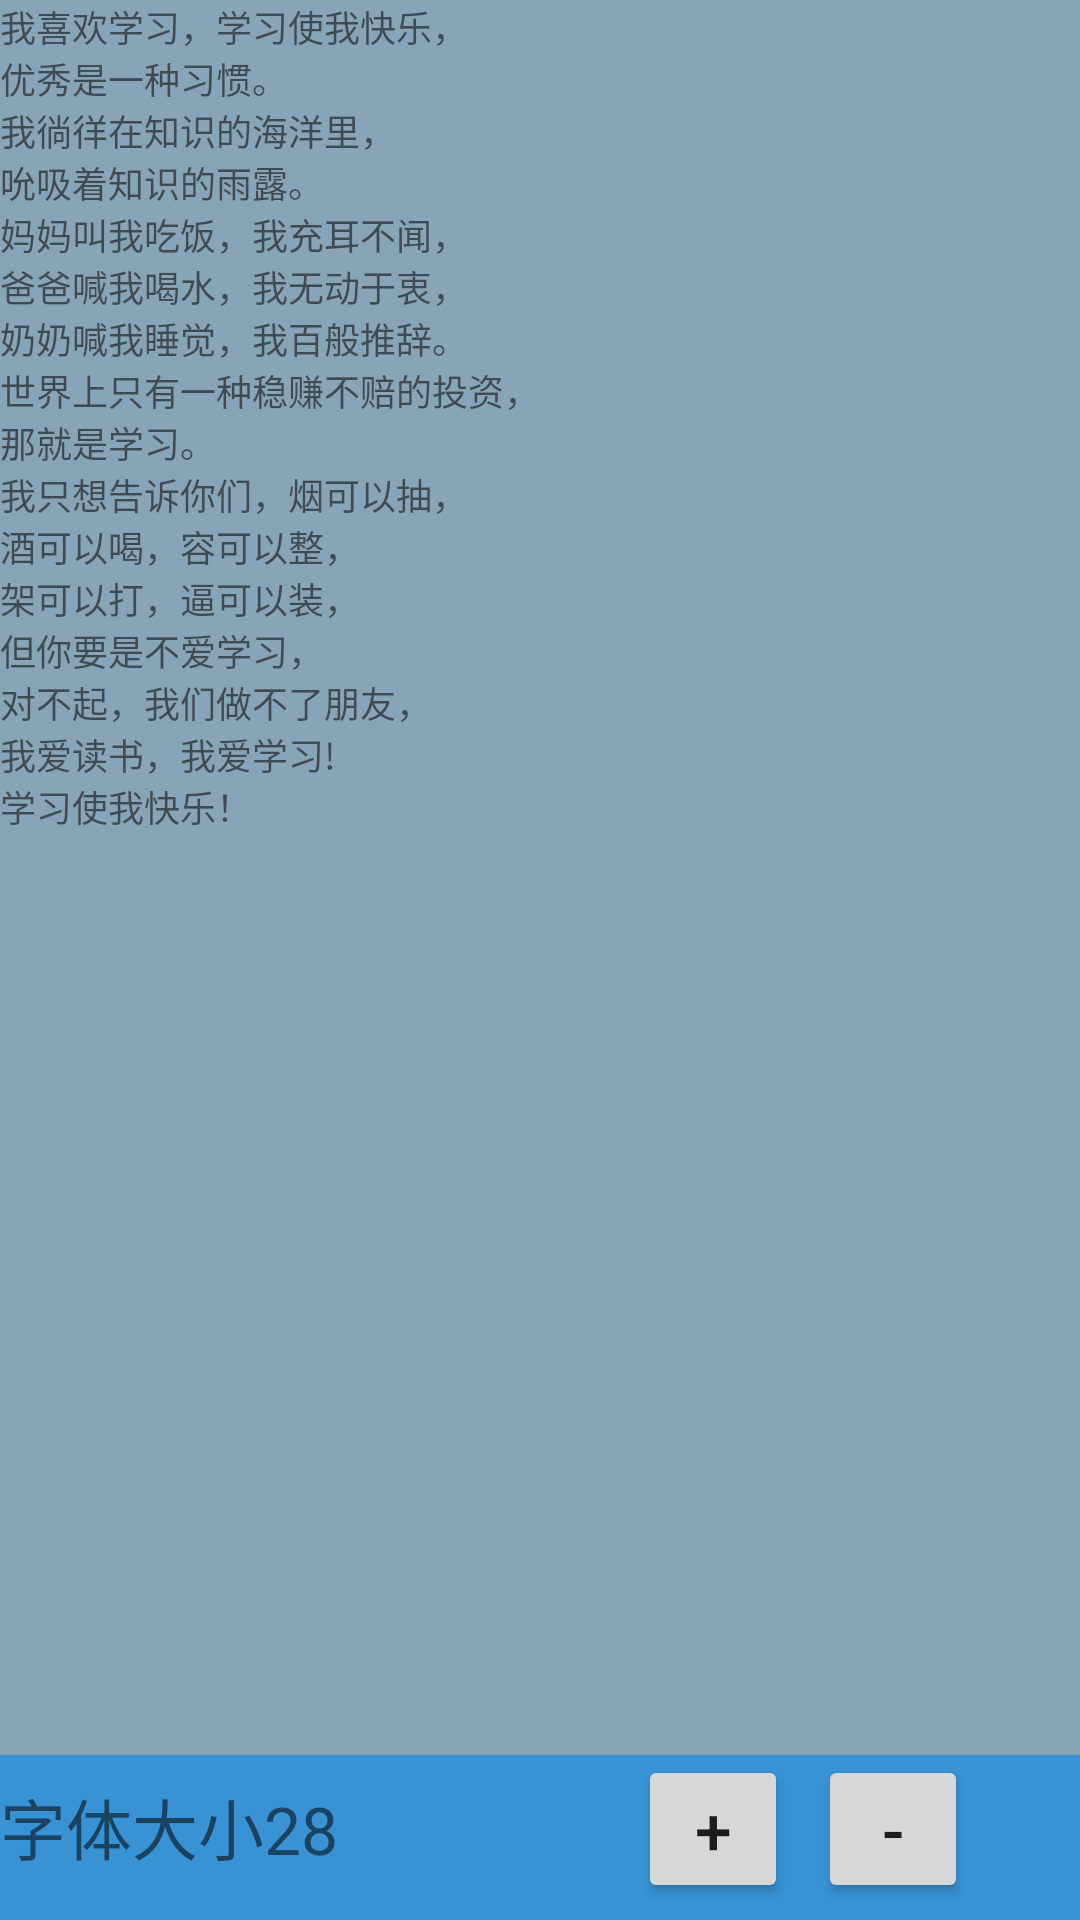

Here is an Android app screen rendered from its layout file. Give the layout XML and the strings, colors and styles it references.
<!-- AndroidManifest.xml: application theme Theme.Navagate -->
<!-- res/layout/activity_word_read.xml -->
<RelativeLayout xmlns:android="http://schemas.android.com/apk/res/android"
    xmlns:tools="http://schemas.android.com/tools"
    android:layout_width="match_parent"
    android:layout_height="match_parent"
    android:background="#3892D3"
    >


    <ScrollView
        android:id="@+id/scrollable"
        android:layout_width="match_parent"
        android:layout_height="585dp"
        android:alpha="1"
        android:background="#88A4B8"
        >
        <TextView
            android:id="@+id/ImportanceOfStudy"
            android:layout_width="wrap_content"
            android:layout_height="573dp"
            android:alpha="1"
            android:text="@string/Study"
            android:textSize="12sp" />
    </ScrollView>

    <LinearLayout
        android:layout_width="wrap_content"
        android:layout_height="wrap_content"
        android:orientation="horizontal"
        android:layout_below="@+id/scrollable">
        <TextView
            android:layout_width="wrap_content"
            android:layout_height="wrap_content"
            android:textSize="22dp"
            android:text="字体大小"/>
        <TextView
            android:id="@+id/SizeOfWord"
            android:layout_width="wrap_content"
            android:layout_height="wrap_content"
            android:text="28"
            android:textSize="22sp"/>
        <Button
            android:layout_width="50sp"
            android:layout_height="wrap_content"
            android:text="+"
            android:textSize="22sp"
            android:layout_marginLeft="100dp"
            android:onClick="big"
            android:gravity="center"/>
        <Button
            android:layout_width="50sp"
            android:layout_height="wrap_content"
            android:text="-"
            android:textSize="22sp"
            android:onClick="small"
            android:layout_marginLeft="10dp"
            android:gravity="center"/>
    </LinearLayout>




</RelativeLayout>
<!-- resources referenced by this layout -->
<resources>
  <string name="Study">我喜欢学习，学习使我快乐，
          \n优秀是一种习惯。
          \n我徜徉在知识的海洋里，
          \n吮吸着知识的雨露。
          \n妈妈叫我吃饭，我充耳不闻，
          \n爸爸喊我喝水，我无动于衷，
          \n奶奶喊我睡觉，我百般推辞。
          \n世界上只有一种稳赚不赔的投资，
          \n那就是学习。
          \n我只想告诉你们，烟可以抽，
          \n酒可以喝，容可以整，
          \n架可以打，逼可以装，
          \n但你要是不爱学习，
          \n对不起，我们做不了朋友，
          \n我爱读书，我爱学习!
          \n学习使我快乐！</string>
  <style name="Theme.Navagate" parent="Theme.MaterialComponents.DayNight.DarkActionBar">
          
          <item name="colorPrimary">@color/purple_500</item>
          <item name="colorPrimaryVariant">@color/purple_700</item>
          <item name="colorOnPrimary">@color/white</item>
          
          <item name="colorSecondary">@color/teal_200</item>
          <item name="colorSecondaryVariant">@color/teal_700</item>
          <item name="colorOnSecondary">@color/black</item>
          
          <item name="android:statusBarColor" tools:targetApi="l">?attr/colorPrimaryVariant</item>
          
      </style>
  <!-- not gathered from this repository: default colours our renderer supplied (Android Studio template values) -->
  <color name="purple_500">#FF6200EE</color>
  <color name="purple_700">#FF3700B3</color>
  <color name="teal_200">#FF03DAC5</color>
  <color name="teal_700">#FF018786</color>
  <color name="black">#FF000000</color>
  <color name="white">#FFFFFFFF</color>
</resources>
